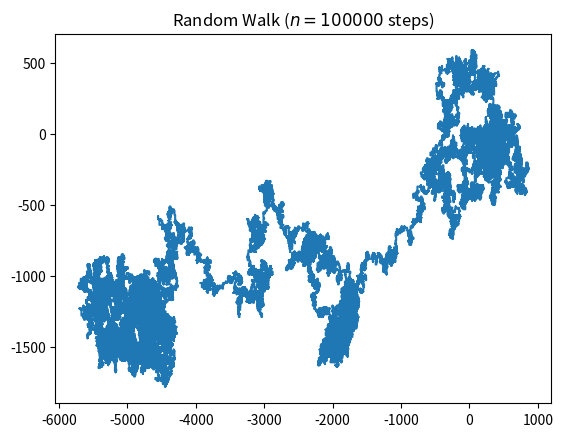

The matplotlib source for this figure:
import numpy
#import pylab
import matplotlib.pyplot as plt
import random
 
# defining the number of steps
n = 100000
 
#creating two array for containing x and y coordinate
#of size equals to the number of size and filled up with 0's
x = numpy.zeros(n)
y = numpy.zeros(n)
 
# filling the coordinates with random variables
for i in range(1, n):
    val = random.randint(1, 4)
    if val == 1:
        x[i] = x[i - 1] + 10
        y[i] = y[i - 1]
    elif val == 2:
        x[i] = x[i - 1] - 10
        y[i] = y[i - 1]
    elif val == 3:
        x[i] = x[i - 1]
        y[i] = y[i - 1] + 10
    else:
        x[i] = x[i - 1]
        y[i] = y[i - 1] - 10
     
 
# plotting stuff:
plt.title("Random Walk ($n = " + str(n) + "$ steps)")
plt.plot(x,y)
plt.show()

